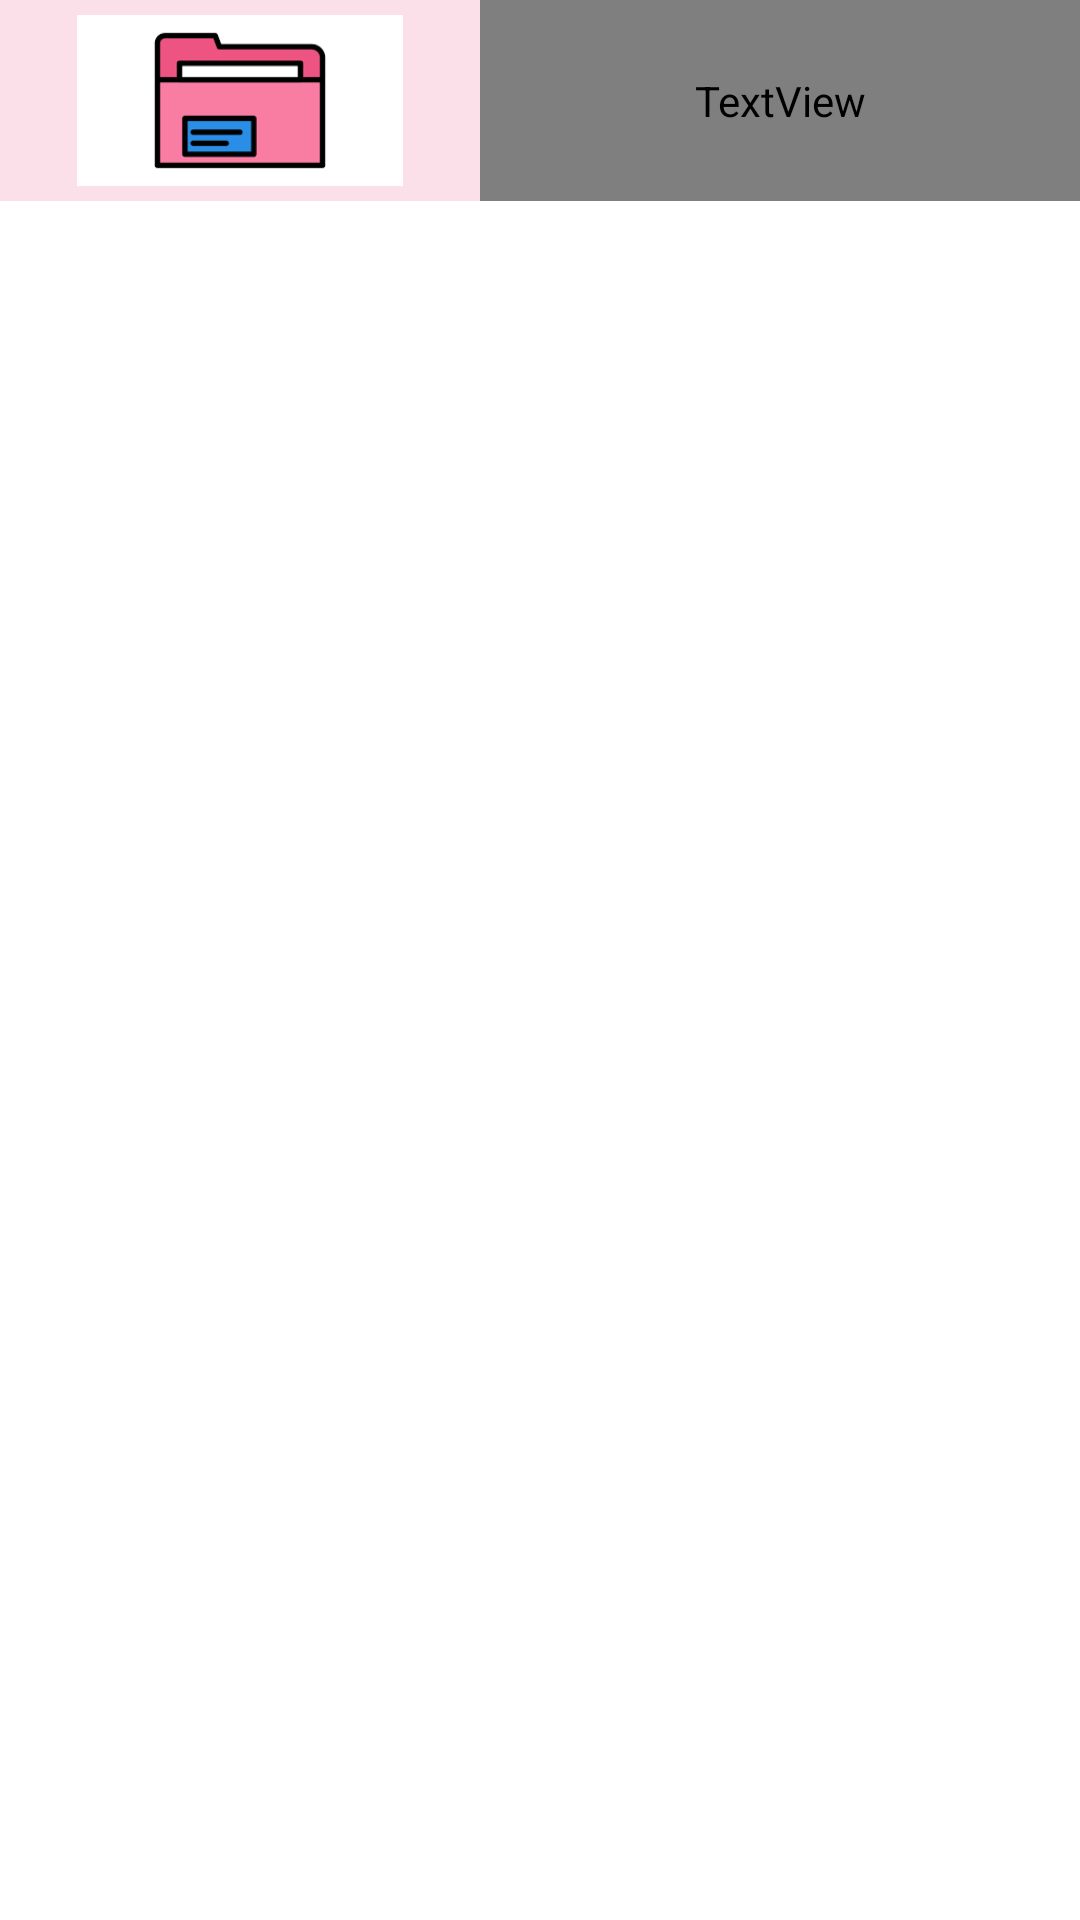

Android layout source for this screen:
<!-- AndroidManifest.xml: application theme Theme.HelpMeMory -->
<!-- res/layout/folder_item.xml -->
<?xml version="1.0" encoding="utf-8"?>
<LinearLayout xmlns:android="http://schemas.android.com/apk/res/android"
    xmlns:app="http://schemas.android.com/apk/res-auto"
    android:orientation="vertical"
    android:layout_width="match_parent"
    android:layout_height="match_parent">

    <LinearLayout
        android:layout_width="match_parent"
        android:background="@color/lowpink"
        android:layout_height="67dp"
        android:orientation="horizontal">

        <ImageView
            android:id="@+id/imageView2"
            android:padding="5dp"
            android:layout_width="wrap_content"
            android:layout_height="match_parent"
            android:layout_weight="1"
            app:srcCompat="@drawable/foldericon" />

        <TextView
            android:id="@+id/textView4"
            android:layout_width="match_parent"
            android:layout_height="match_parent"
            android:layout_weight="1"
            android:fontFamily="@font/smile"
            android:gravity="left"
            android:padding="10dp"
            android:text="폴더명"
            android:textSize="36sp"
            android:textStyle="bold" />
    </LinearLayout>
</LinearLayout>
<!-- resources referenced by this layout -->
<resources>
  <color name="lowpink">#FFFBDFE9</color>
  <!-- drawable foldericon: png bitmap (drawable-v24, 1144 bytes) -->
  <style name="Theme.HelpMeMory" parent="Theme.MaterialComponents.DayNight.DarkActionBar">
          
          <item name="colorPrimary">#B1F166</item>
          <item name="colorPrimaryVariant">#B0F164</item>
          <item name="colorOnPrimary">@color/white</item>
          
          <item name="colorSecondary">@color/teal_200</item>
          <item name="colorSecondaryVariant">@color/teal_700</item>
          <item name="colorOnSecondary">@color/black</item>
          
          <item name="android:statusBarColor" tools:targetApi="l">?attr/colorPrimaryVariant</item>
          
          <item name="windowActionBar">false</item>
          <item name="windowNoTitle">true</item>
      </style>
  <color name="white">#D9FFFFFF</color>
  <color name="teal_200">#FF03DAC5</color>
  <color name="teal_700">#FF018786</color>
  <color name="black">#D9000000</color>
</resources>
